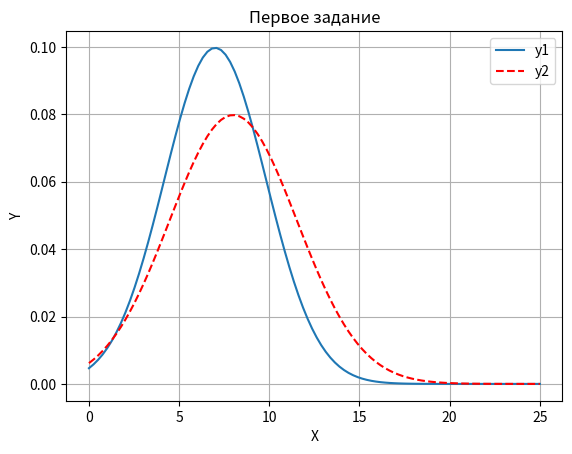

Recreate this plot in Python.
import matplotlib.pyplot as plt
import numpy as np

x = np.linspace(0, 25, 100)
o = 4
o1 = o + 1
m = 7
m2 = m + 1
y = 1/(o*np.sqrt(2*np.pi))*np.exp(-(x-m)*(x-m)/o/o)
y2 = 1/(o1*np.sqrt(2*np.pi))*np.exp(-(x-m2)*(x-m2)/o1/o1)

plt.plot(x, y, label='y1')
plt.plot(x, y2, 'r--', label='y2')

plt.xlabel("X")
plt.ylabel("Y")
plt.title("Первое задание")
plt.legend()
plt.grid()
plt.show()


